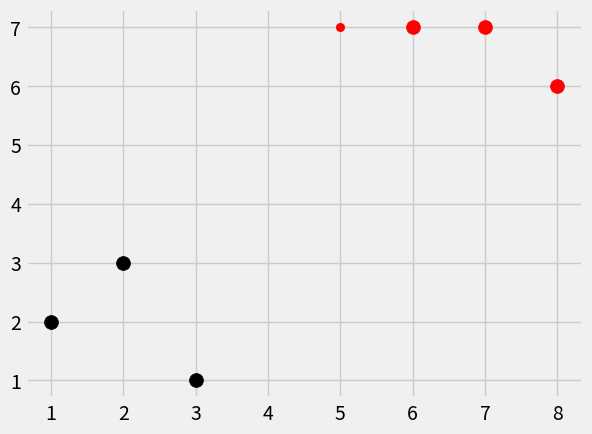

Here is the Python script that generated this plot:
import numpy as np
from math import sqrt
import matplotlib.pyplot as plt
from matplotlib import style
from collections import Counter
import warnings
style.use('fivethirtyeight')



dataset = {'k':[[1,2],[2,3],[3,1]],'r':[[6,7],[7,7],[8,6]]}
new_features=[5,7]



##for i in dataset:
##    for ii in dataset[i]:
##        [plt.scatter(ii[o],ii[1],s=100,color=i)]

        #OR

##[[plt.scatter(ii[0],ii[1],s=100,color=i) for ii in dataset[i]]for i in dataset]
##plt.scatter(new_features[0],new_features[1])
##plt.show()

def k_nearest_neighbors(data,predict,k=3):
    if(len(data)>=3):
        warnings.warn('You are an idiot the data is greater than k')
    distances=[]
    for group in data:
        for features in data[group]:
            euclidean_distance= np.linalg.norm(np.array(features)-np.array(predict))
            distances.append([euclidean_distance,group])

    votes=[i[1] for i in sorted(distances)[:k]]
    print(Counter(votes).most_common(1))
    vote_result=Counter(votes).most_common(1)[0][0]

    return vote_result

result= k_nearest_neighbors(dataset,new_features,k=3)
print(result)

[[plt.scatter(ii[0],ii[1],s=100,color=i) for ii in dataset[i]]for i in dataset]
plt.scatter(new_features[0],new_features[1],color=result)
plt.show()


#plot1=[1,3]
#plot2=[2,5]

#eucledian_distance=sqrt((plot1[0]-plot2[0])**2 + (plot1[1]-plot2[1])**2 )
#print(eucledian_distance)
